Run: headless pygame with SDL's dummy video driver; simulated clock (each Clock.tick advances the game by its frame time, no real sleeping); random seed 0; keys injected as events and as key.get_pressed() state; no mouse input.
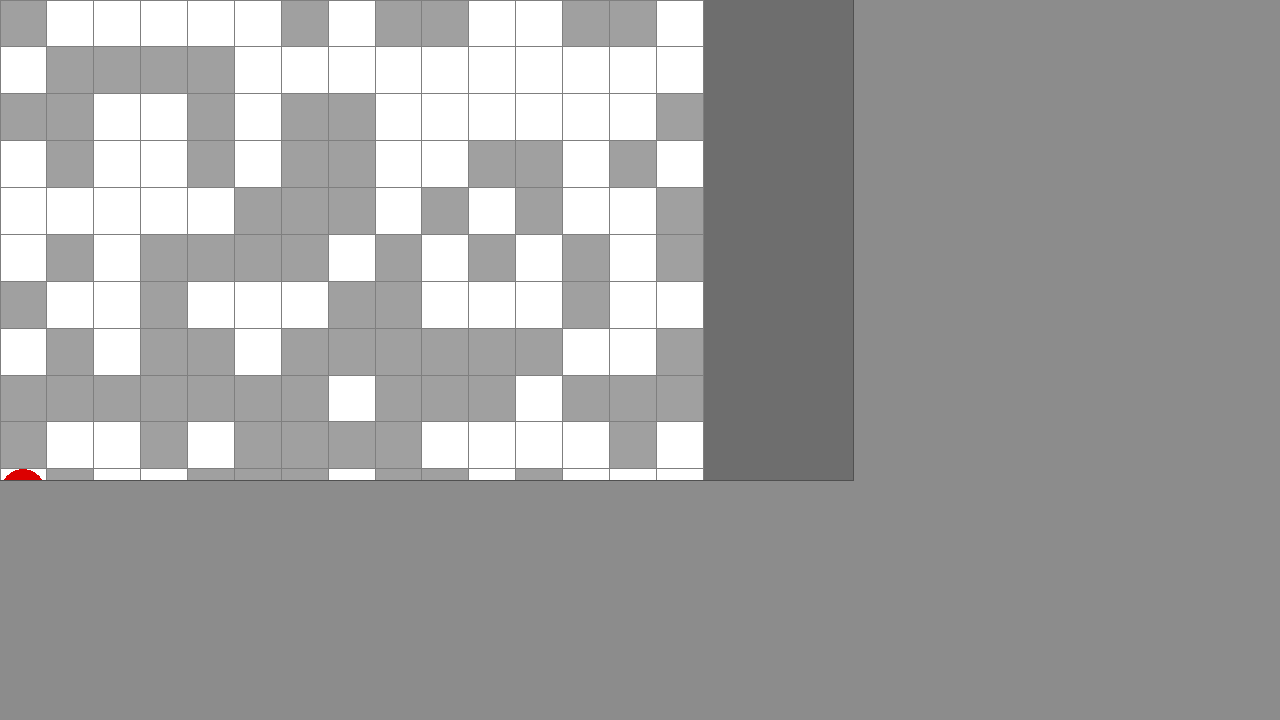
Frame 1 of 4 · flips 1–60 · no input
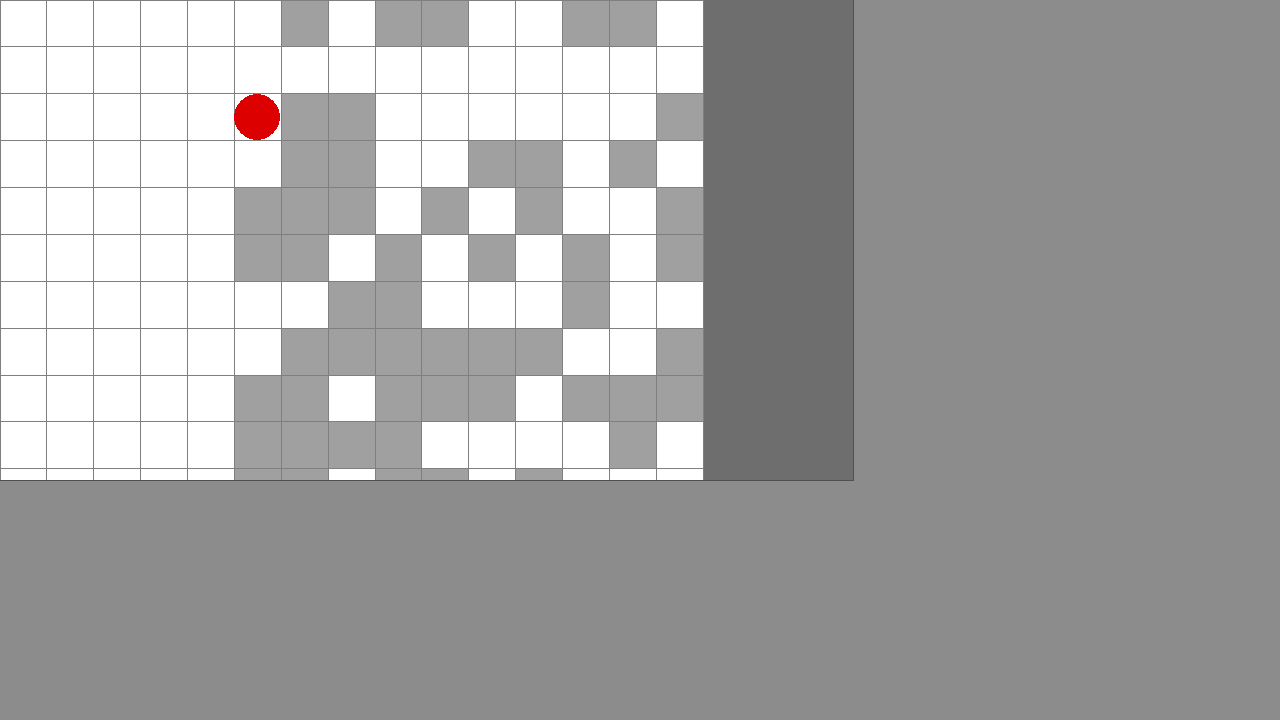
Frame 2 of 4 · flips 61–180 · tapped SPACE, RETURN · held RIGHT (→), D
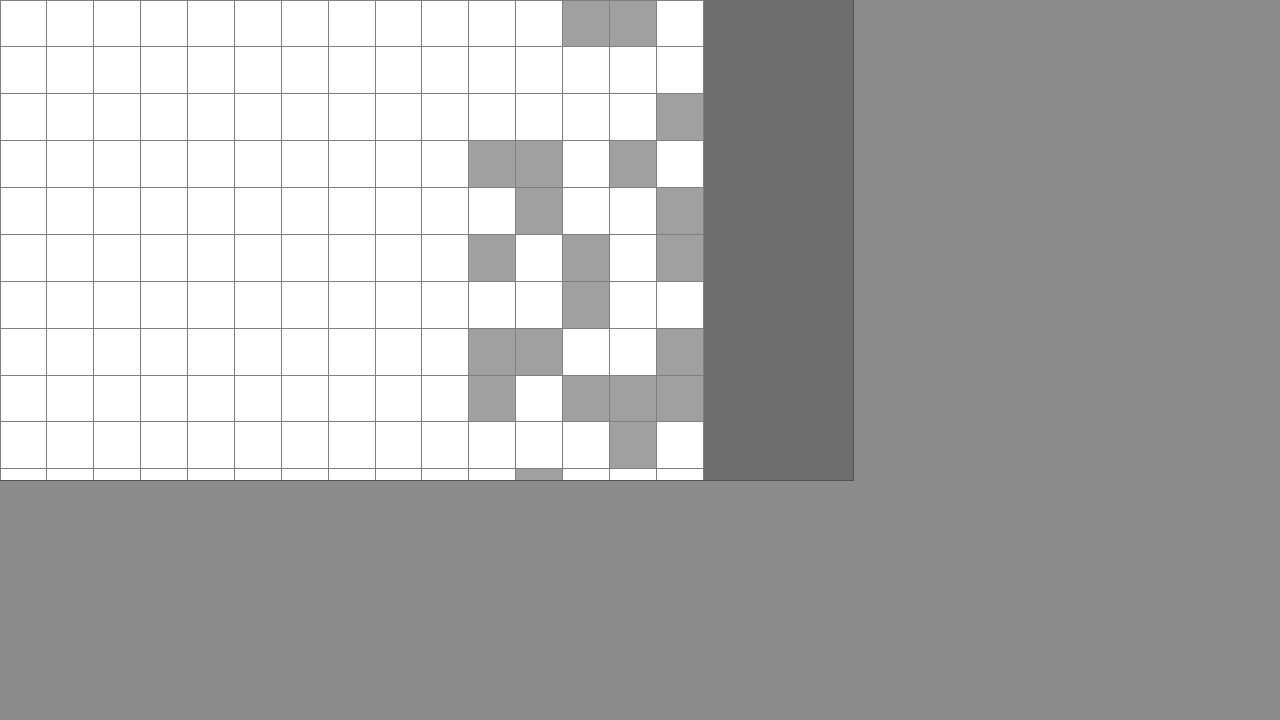
Frame 3 of 4 · flips 181–300 · held DOWN (↓), S
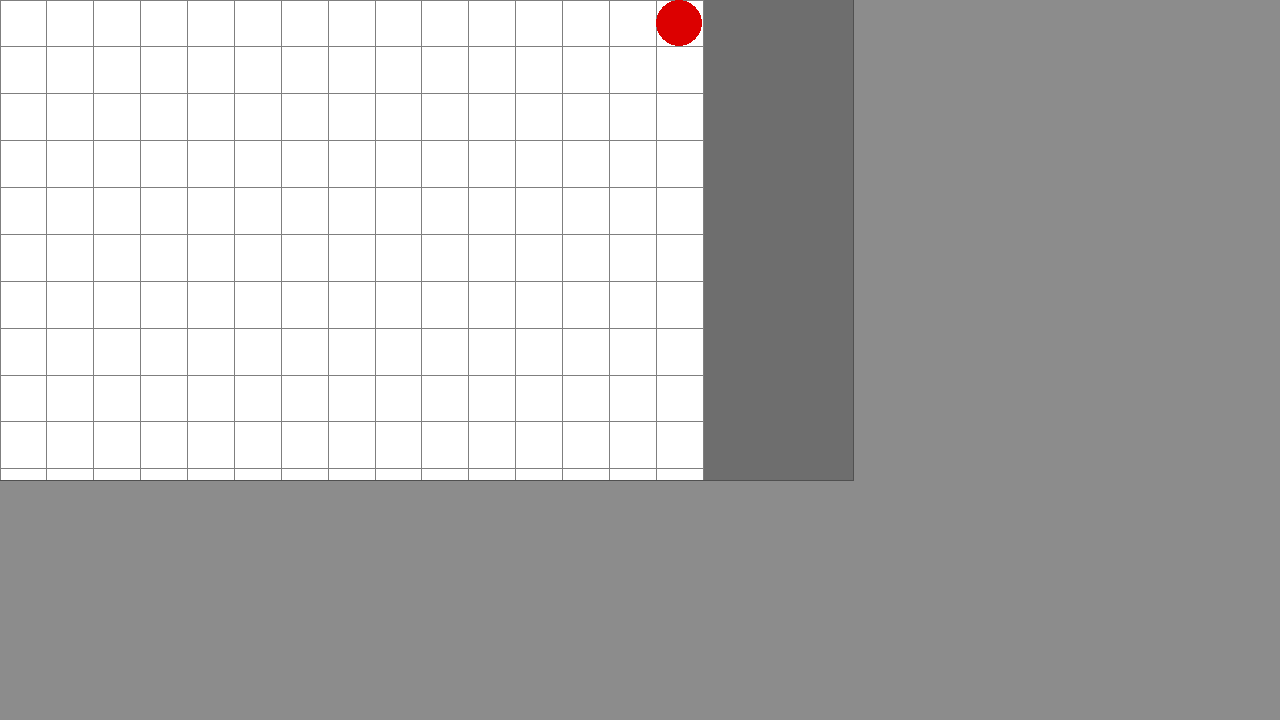
Frame 4 of 4 · flips 301–420 · held LEFT (←), A, UP (↑), W

The pygame program that drew these frames:

# pygame and sys libraries importing
import pygame as pg
import random
import enum

'''def parceline(f):
    return list(map(int, f.readline()[:-1].split()))'''


class command(enum.Enum):
    right = 1
    left = 2
    up = 3
    down = 4
    clean = 5
    dirt = 6
    cl = 7
    none = 8


class obj:
    def __init__(self, x, y):
        self.x = x
        self.y = y


class Environment:

    def __init__(self):
        self.objects = []
        self.m, self.n = (random.randint(3, 20), random.randint(3, 20))
        self.flat = list()
        for i in range(self.m):
            k = []
            for j in range(self.n):
                if random.random() < 0.5:
                    k.append(command.dirt)
                else:
                    k.append(command.cl)
            self.flat.append(k)
        y, x = random.randint(0, self.n - 1), random.randint(0, self.m - 1)
        self.objects.append(obj(x, y))

    def check(self):
        for i in self.objects:
            if i.x > self.m - 1:
                i.x = self.m - 1
            if i.y > self.n - 1:
                i.y = self.n - 1
            if i.y < 0:
                i.y = 0
            if i.x < 0:
                i.x = 0

    def event(self, f):
        if f == command.up:
            e.objects[0].y -= 1
        if f == command.down:
            e.objects[0].y += 1
        if f == command.left:
            e.objects[0].x -= 1
        if f == command.right:
            e.objects[0].x += 1
        if f == command.clean:
            e.flat[e.objects[0].x][e.objects[0].y] = command.cl

    def type(self):
        k = [e.flat[e.objects[0].x][e.objects[0].y]]

        if e.objects[0].x + 1 > self.m - 1:
            k.append(command.none)
        else:
            k.append(e.flat[e.objects[0].x + 1][e.objects[0].y])

        if e.objects[0].x - 1 < 0:
            k.append(command.none)
        else:
            k.append(e.flat[e.objects[0].x - 1][e.objects[0].y])

        if e.objects[0].y + 1 > self.n - 1:
            k.append(command.none)
        else:
            k.append(e.flat[e.objects[0].x][e.objects[0].y + 1])

        if e.objects[0].y - 1 < 0:
            k.append(command.none)
        else:
            k.append(e.flat[e.objects[0].x][e.objects[0].y - 1])
        return k

class Agent:
    def __init__(self):
        self.n = None
        self.m = None
        self.i = 0
        self.j = 0

    def doAI(self,k):
        if k[4] != command.none and self.n == None:
            return command.up
        if k[4] == command.none:
            self.n = 1
        if self.n != None and k[3] != command.none:
            self.n += 1
            return command.down
        if k[1] != command.none and self.m == None:
            return command.right
        if k[1] == command.none:
            self.m = 1
        if self.m != None and k[2] != command.none:
            self.m += 1
            return command.left

    def doAII(self,k):
        if k[0] == command.dirt:
            return command.clean
        if self.j < self.n and self.i % 2 == 0:
            self.j += 1
            return command.up
        if self.j < self.n and self.i % 2 != 0:
            self.j += 1
            return command.down
        if self.j == self.n:
            self.j = 0
            self.i += 1
            return command.right

def do(event, k):
    if event.type != pg.KEYDOWN:
        return 0
    if event.key == pg.K_w:
        return command.up
    if event.key == pg.K_s:
        return command.down
    if event.key == pg.K_a:
        return command.left
    if event.key == pg.K_d:
        return command.right
    if event.key == pg.K_SPACE:
        return command.clean


if __name__ == "__main__":

    e = Environment()
    scale = 150 / (max(e.m, e.n))
    # creating a pygame window
    screen = pg.display.set_mode((1280, 720))
    clock = pg.time.Clock()

    # creating a surface for flat render
    view_flat = vx, vy = int(screen.get_width() * 2 / 3), int(screen.get_height() * 2 / 3)
    sf = pg.Surface((vx, vy))
    sf.fill((110, 110, 110))
    # main cycle
    a = Agent()
    while True:
        # surfaces cleaning
        screen.fill((140, 140, 140))
        sf.fill((110, 110, 110))

        # checking for keyboard, window, mouse inputs or events
        keys = pg.key.get_pressed()
        for event in pg.event.get():
            if event.type == pg.QUIT:
                exit()

        if a.n == e.n and a.m == e.m:
            f = a.doAII(e.type())
        else:
            f = a.doAI(e.type())

        e.event(f)

        # checking for scale changes
        if keys[pg.K_p]:
            scale += 1
        if keys[pg.K_o]:
            scale -= 1

        # drawing flat
        for i, line in enumerate(e.flat):
            for j, quad in enumerate(line):
                if quad == command.cl:
                    pg.draw.polygon(sf, (255, 255, 255), [[min(vx, i * scale * 5), min(vy, j * scale * 5)],
                                                          [min(vx, (i + 1) * scale * 5), min(vy, j * scale * 5)],
                                                          [min(vx, (i + 1) * scale * 5), min(vy, (j + 1) * scale * 5)],
                                                          [min(vx, i * scale * 5), min(vy, (j + 1) * scale * 5)]])
                    pg.draw.polygon(sf, (127, 127, 127), [[min(vx, i * scale * 5), min(vy, j * scale * 5)],
                                                          [min(vx, (i + 1) * scale * 5), min(vy, j * scale * 5)],
                                                          [min(vx, (i + 1) * scale * 5), min(vy, (j + 1) * scale * 5)],
                                                          [min(vx, i * scale * 5), min(vy, (j + 1) * scale * 5)]], 1)
                else:
                    pg.draw.polygon(sf, (160, 160, 160), [[min(vx, i * scale * 5), min(vy, j * scale * 5)],
                                                          [min(vx, (i + 1) * scale * 5), min(vy, j * scale * 5)],
                                                          [min(vx, (i + 1) * scale * 5), min(vy, (j + 1) * scale * 5)],
                                                          [min(vx, i * scale * 5), min(vy, (j + 1) * scale * 5)]])
                    pg.draw.polygon(sf, (127, 127, 127), [[min(vx, i * scale * 5), min(vy, j * scale * 5)],
                                                          [min(vx, (i + 1) * scale * 5), min(vy, j * scale * 5)],
                                                          [min(vx, (i + 1) * scale * 5), min(vy, (j + 1) * scale * 5)],
                                                          [min(vx, i * scale * 5), min(vy, (j + 1) * scale * 5)]], 1)

        e.check()
        pg.draw.circle(sf, (220, 0, 0), [(e.objects[0].x + 0.5) * scale * 5, (e.objects[0].y + 0.5) * scale * 5],
                       scale * 2.5)

        pg.draw.polygon(screen, (80, 80, 80), [[0, 0], [vx, 0], [vx, vy], [0, vy]], 1)

        screen.blit(sf, (0, 0))
        pg.display.flip()
        clock.tick(3)
